Image classification data set "augmented_synth_line" (psykodan/aiPrint-Data-Creation on GitHub). Class labels (3): good, over-printed, under-printed.

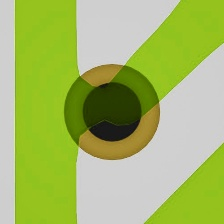
Label: good

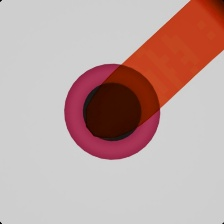
Label: over-printed

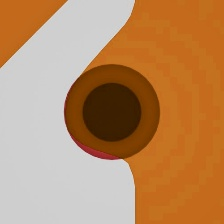
Label: over-printed

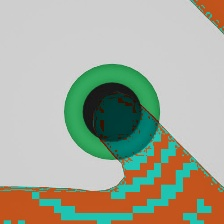
Label: good

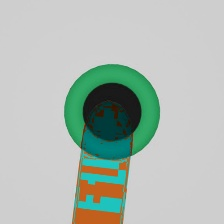
Label: under-printed

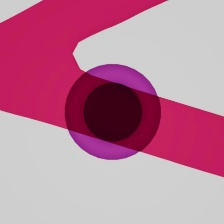
Label: under-printed
